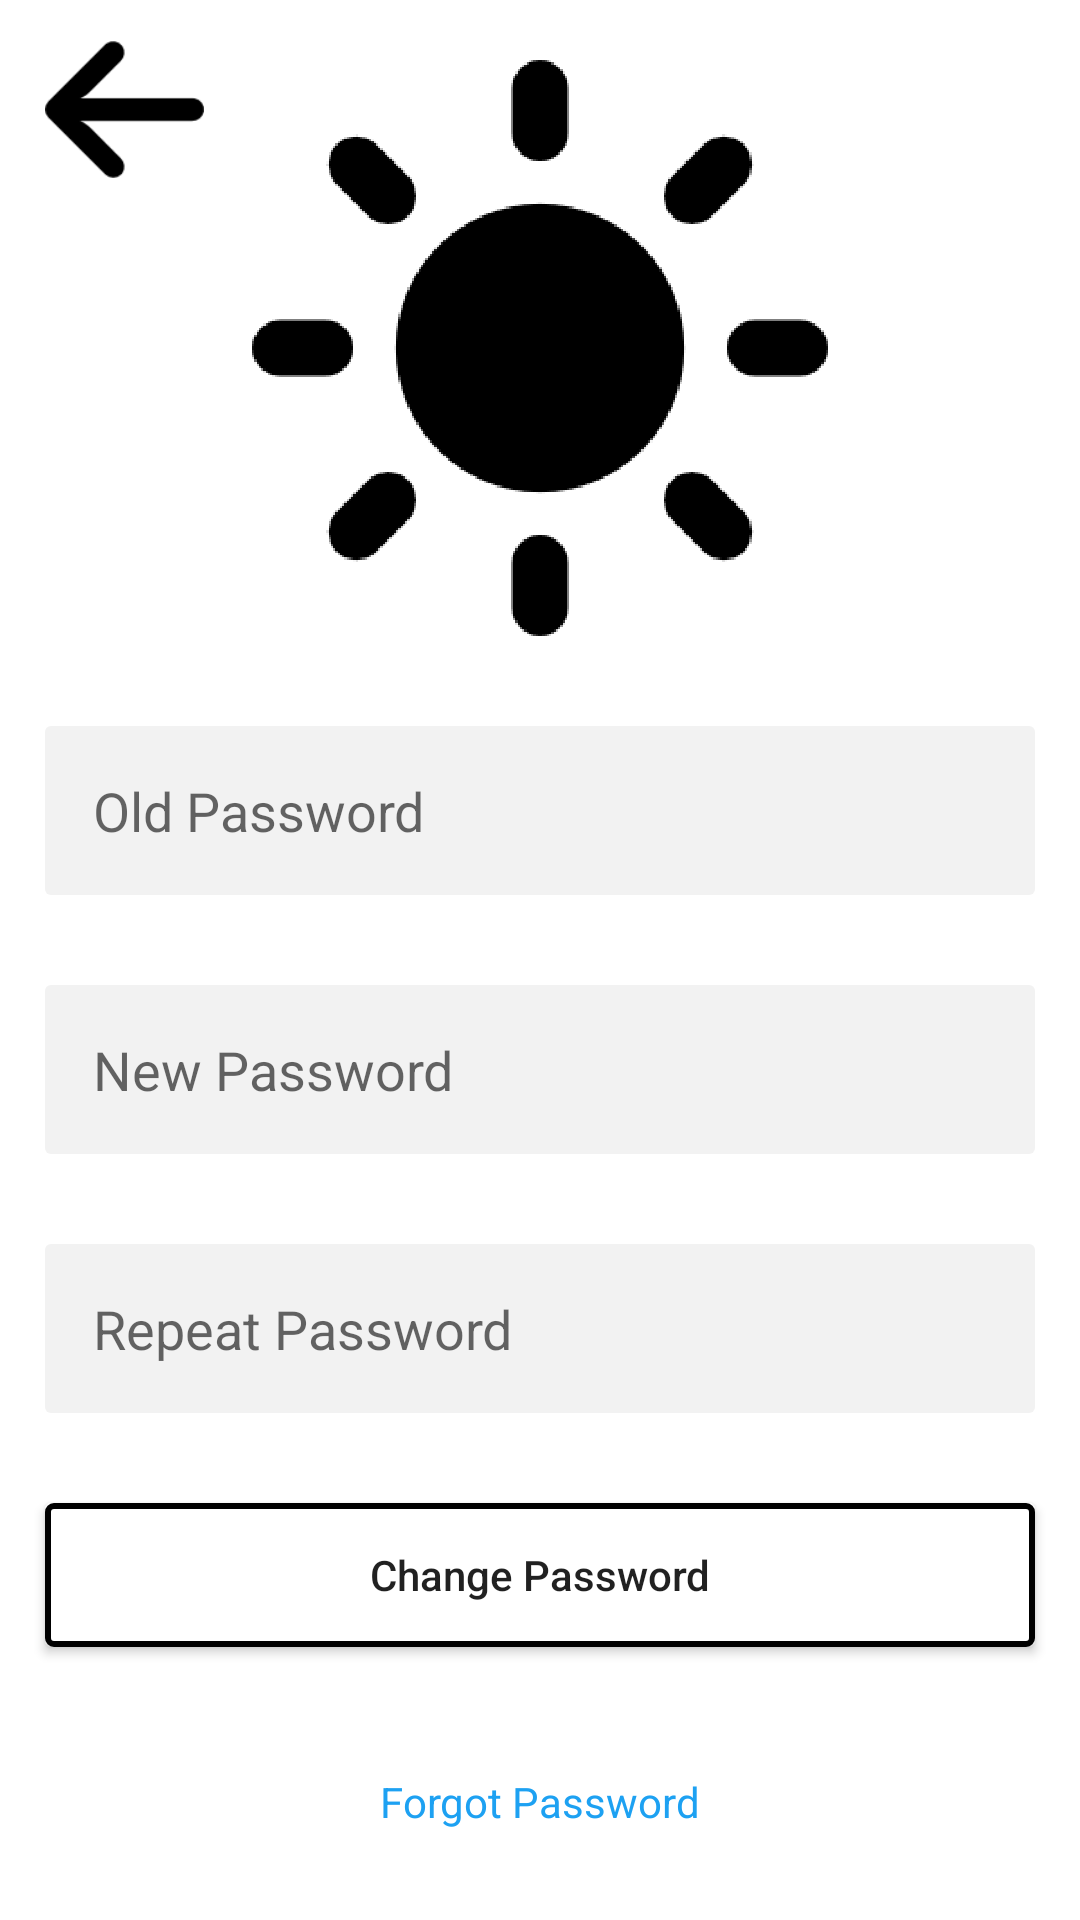

Reconstruct the res/layout file that produces this screen, plus the resources it refers to.
<!-- AndroidManifest.xml: application theme Theme.Villages -->
<!-- res/layout/activity_change_password.xml -->
<?xml version="1.0" encoding="utf-8"?>
<androidx.constraintlayout.widget.ConstraintLayout xmlns:android="http://schemas.android.com/apk/res/android"
    xmlns:app="http://schemas.android.com/apk/res-auto"
    xmlns:tools="http://schemas.android.com/tools"
    android:layout_width="match_parent"
    android:layout_height="match_parent"
    tools:context=".ChangePasswordActivity">

    <androidx.constraintlayout.widget.Guideline
        android:id="@+id/guideline_left_01"
        android:layout_width="wrap_content"
        android:layout_height="wrap_content"
        android:orientation="vertical"
        app:layout_constraintGuide_begin="15dp" />

    <androidx.constraintlayout.widget.Guideline
        android:id="@+id/guideline_right_01"
        android:layout_width="wrap_content"
        android:layout_height="wrap_content"
        android:orientation="vertical"
        app:layout_constraintGuide_end="15dp" />

    <ImageView
        android:id="@+id/imageView2"
        android:layout_width="wrap_content"
        android:layout_height="wrap_content"
        android:layout_marginTop="20dp"
        app:layout_constraintEnd_toStartOf="@+id/guideline_right_01"
        app:layout_constraintStart_toStartOf="@+id/guideline_left_01"
        app:layout_constraintTop_toTopOf="parent"
        app:srcCompat="@drawable/sun" />

    <EditText
        android:id="@+id/input_password"
        android:layout_width="0dp"
        android:layout_height="wrap_content"
        android:layout_marginTop="30dp"
        android:background="@drawable/et_bg"
        android:hint="Old Password"
        android:inputType="textPassword"
        android:padding="16dp"
        app:layout_constraintEnd_toStartOf="@+id/guideline_right_01"
        app:layout_constraintStart_toStartOf="@+id/guideline_left_01"
        app:layout_constraintTop_toBottomOf="@+id/imageView2" />

    <EditText
        android:id="@+id/input_old_password_01"
        android:layout_width="0dp"
        android:layout_height="wrap_content"
        android:layout_marginTop="30dp"
        android:inputType="textPassword"
        android:background="@drawable/et_bg"
        android:hint="New Password"
        android:padding="16dp"
        app:layout_constraintEnd_toStartOf="@+id/guideline_right_01"
        app:layout_constraintStart_toStartOf="@+id/guideline_left_01"
        app:layout_constraintTop_toBottomOf="@+id/input_password" />
    <EditText
        android:id="@+id/input_old_password_02"
        android:layout_width="0dp"
        android:layout_height="wrap_content"
        android:layout_marginTop="30dp"
        android:inputType="textPassword"
        android:background="@drawable/et_bg"
        android:hint="Repeat Password"
        android:padding="16dp"
        app:layout_constraintEnd_toStartOf="@+id/guideline_right_01"
        app:layout_constraintStart_toStartOf="@+id/guideline_left_01"
        app:layout_constraintTop_toBottomOf="@+id/input_old_password_01" />
    <androidx.appcompat.widget.AppCompatButton
        android:id="@+id/reset"
        android:layout_width="0dp"
        android:layout_height="wrap_content"
        android:layout_marginTop="30dp"
        android:text="Change Password"
        android:textSize="@dimen/_18sdp"
        android:textAllCaps="false"
        android:background="@drawable/btn_bg"
        app:layout_constraintEnd_toStartOf="@+id/guideline_right_01"
        app:layout_constraintStart_toStartOf="@+id/guideline_left_01"
        app:layout_constraintTop_toBottomOf="@+id/input_old_password_02" />

    <TextView
        android:id="@+id/login_forgot"
        android:layout_width="wrap_content"
        android:layout_height="wrap_content"
        android:text="Forgot Password"
        android:layout_marginBottom="30dp"
        android:textSize="@dimen/_18sdp"
        android:textColor="@color/light_blue"
        app:layout_constraintStart_toStartOf="parent"
        app:layout_constraintBottom_toBottomOf="parent"
        app:layout_constraintEnd_toEndOf="parent"
        />

    <ImageView
        android:id="@+id/previous"
        android:layout_width="wrap_content"
        android:layout_height="wrap_content"
        android:layout_marginTop="10dp"
        app:layout_constraintStart_toStartOf="@+id/guideline_left_01"
        app:layout_constraintTop_toTopOf="parent"
        app:srcCompat="@drawable/left_arrow_icon" />


</androidx.constraintlayout.widget.ConstraintLayout>
<!-- resources referenced by this layout -->
<resources>
  <color name="light_blue">#1DA1F2</color>
  <!-- drawable btn_bg (drawable) -->
  <?xml version="1.0" encoding="utf-8"?>
  <selector xmlns:android="http://schemas.android.com/apk/res/android">
      <item  android:state_pressed="true">
          <shape  android:shape="rectangle">
              <stroke android:color="@color/black"  android:width="2dp"/>
              <corners android:radius="2dp"/>
  
          </shape>
      </item>
      <item android:state_enabled="false">
          <shape  android:shape="rectangle">
              <solid android:color="@color/white"  />
              <stroke android:color="@color/black"  android:width="2dp"/>
              <corners android:radius="2dp"/>
  
          </shape>
      </item>
  </selector>
  <!-- drawable et_bg (drawable) -->
  <?xml version="1.0" encoding="utf-8"?>
  <shape xmlns:android="http://schemas.android.com/apk/res/android">
          <solid android:color="@color/light_grey"  />
          <corners android:radius="2dp"  />
  </shape>
  <!-- drawable left_arrow_icon: png bitmap (drawable-hdpi, 383 bytes) -->
  <!-- drawable sun: png bitmap (drawable-hdpi, 13131 bytes) -->
  <style name="Theme.Villages" parent="Theme.MaterialComponents.DayNight.NoActionBar">
          
          <item name="colorPrimary">@color/purple_500</item>
          <item name="colorPrimaryVariant">@color/purple_700</item>
          <item name="colorOnPrimary">@color/white</item>
          
          <item name="colorSecondary">@color/teal_200</item>
          <item name="colorSecondaryVariant">@color/teal_700</item>
          <item name="colorOnSecondary">@color/black</item>
          
          <item name="android:statusBarColor" tools:targetApi="l">?attr/colorOnSecondary</item>
          
      </style>
  <color name="black">#FF000000</color>
  <color name="white">#FFFFFFFF</color>
  <color name="light_grey">#F2F2F2</color>
  <color name="purple_500">#FF6200EE</color>
  <color name="purple_700">#FF3700B3</color>
  <color name="teal_200">#FF03DAC5</color>
  <color name="teal_700">#FF018786</color>
</resources>
